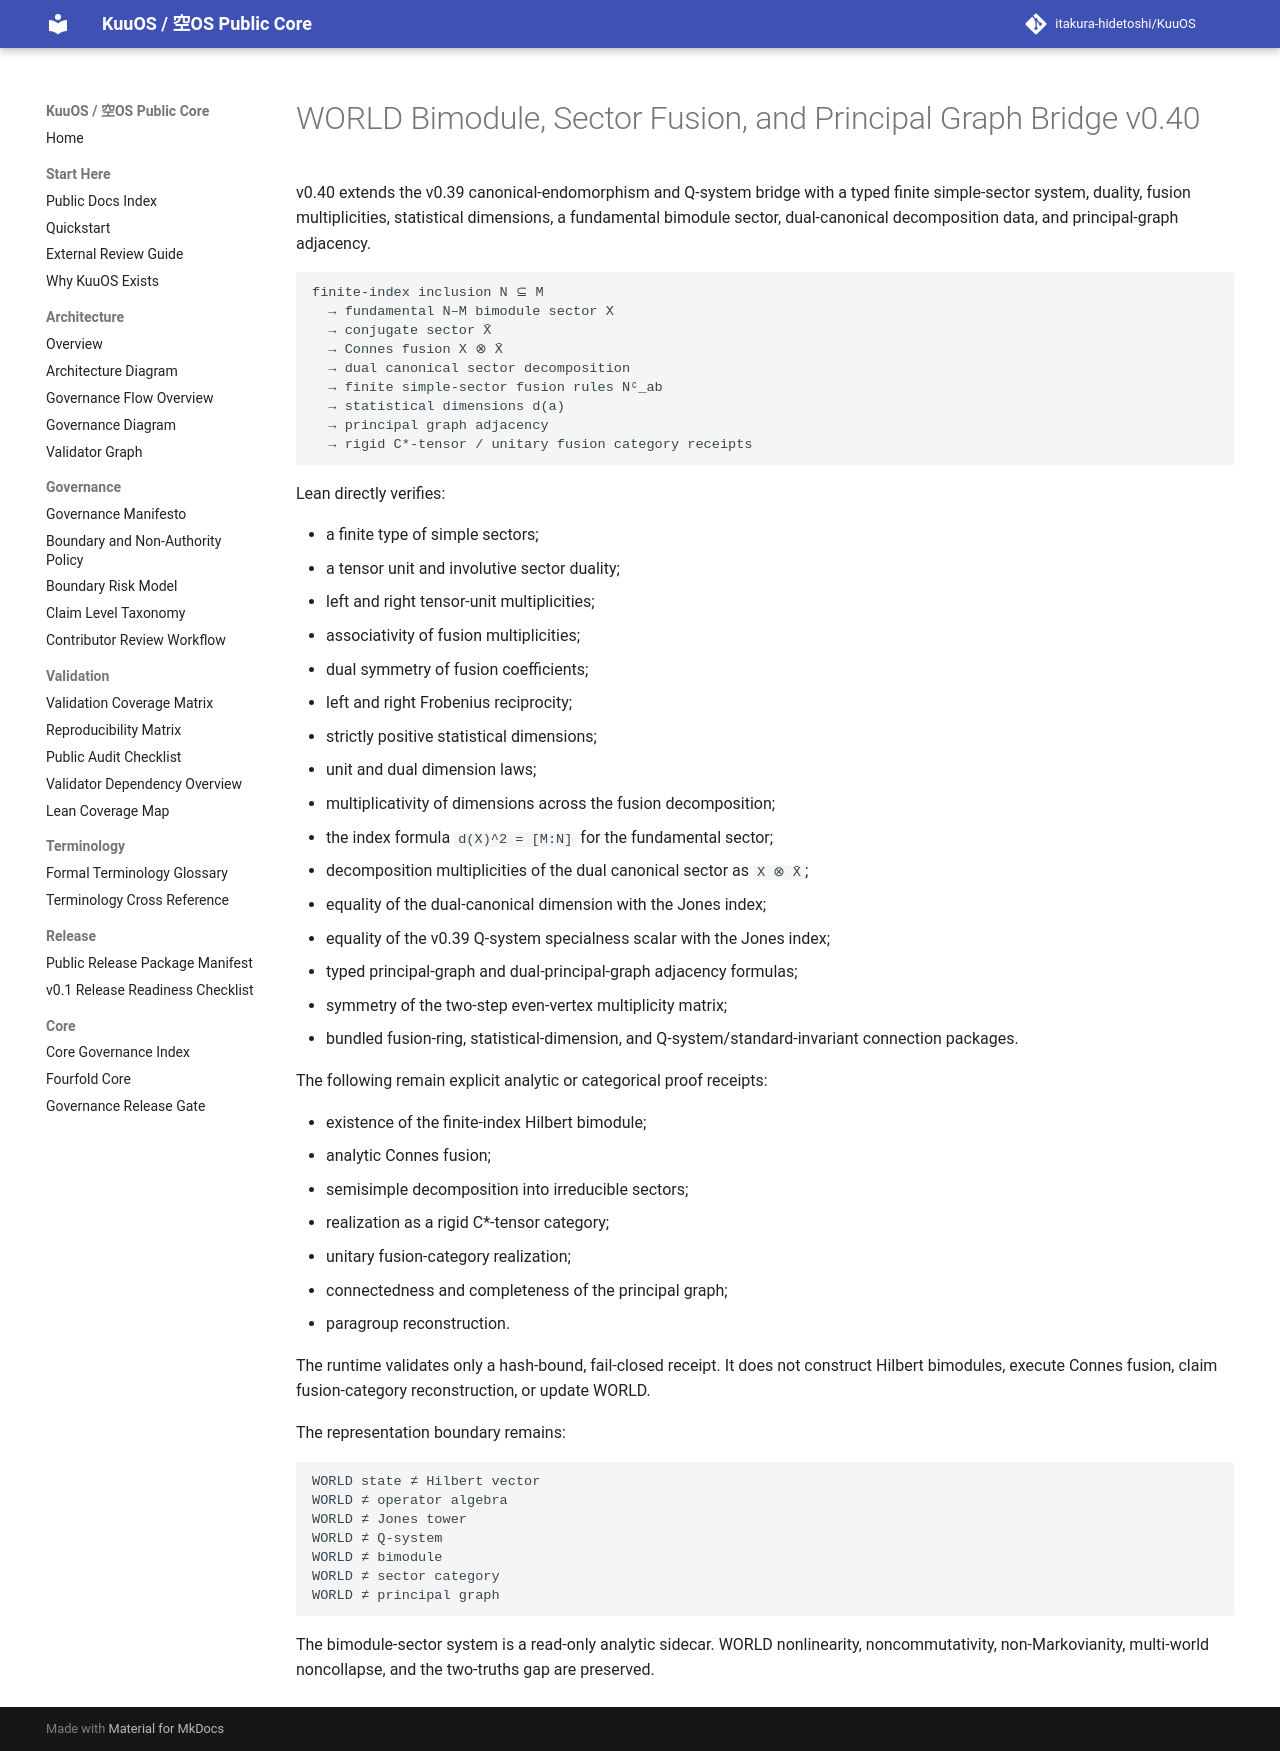

repository: itakura-hidetoshi/KuuOS · page: KU_WORLD_BIMODULE_SECTOR_FUSION_CATEGORY_BRIDGE_v0_40/index.html · generator: mkdocs

# WORLD Bimodule, Sector Fusion, and Principal Graph Bridge v0.40

v0.40 extends the v0.39 canonical-endomorphism and Q-system bridge with a typed finite simple-sector system, duality, fusion multiplicities, statistical dimensions, a fundamental bimodule sector, dual-canonical decomposition data, and principal-graph adjacency.

```text
finite-index inclusion N ⊆ M
  → fundamental N–M bimodule sector X
  → conjugate sector X̄
  → Connes fusion X ⊗ X̄
  → dual canonical sector decomposition
  → finite simple-sector fusion rules Nᶜ_ab
  → statistical dimensions d(a)
  → principal graph adjacency
  → rigid C*-tensor / unitary fusion category receipts
```

Lean directly verifies:

- a finite type of simple sectors;
- a tensor unit and involutive sector duality;
- left and right tensor-unit multiplicities;
- associativity of fusion multiplicities;
- dual symmetry of fusion coefficients;
- left and right Frobenius reciprocity;
- strictly positive statistical dimensions;
- unit and dual dimension laws;
- multiplicativity of dimensions across the fusion decomposition;
- the index formula `d(X)^2 = [M:N]` for the fundamental sector;
- decomposition multiplicities of the dual canonical sector as `X ⊗ X̄`;
- equality of the dual-canonical dimension with the Jones index;
- equality of the v0.39 Q-system specialness scalar with the Jones index;
- typed principal-graph and dual-principal-graph adjacency formulas;
- symmetry of the two-step even-vertex multiplicity matrix;
- bundled fusion-ring, statistical-dimension, and Q-system/standard-invariant connection packages.

The following remain explicit analytic or categorical proof receipts:

- existence of the finite-index Hilbert bimodule;
- analytic Connes fusion;
- semisimple decomposition into irreducible sectors;
- realization as a rigid C*-tensor category;
- unitary fusion-category realization;
- connectedness and completeness of the principal graph;
- paragroup reconstruction.

The runtime validates only a hash-bound, fail-closed receipt. It does not construct Hilbert bimodules, execute Connes fusion, claim fusion-category reconstruction, or update WORLD.

The representation boundary remains:

```text
WORLD state ≠ Hilbert vector
WORLD ≠ operator algebra
WORLD ≠ Jones tower
WORLD ≠ Q-system
WORLD ≠ bimodule
WORLD ≠ sector category
WORLD ≠ principal graph
```

The bimodule-sector system is a read-only analytic sidecar. WORLD nonlinearity, noncommutativity, non-Markovianity, multi-world noncollapse, and the two-truths gap are preserved.
